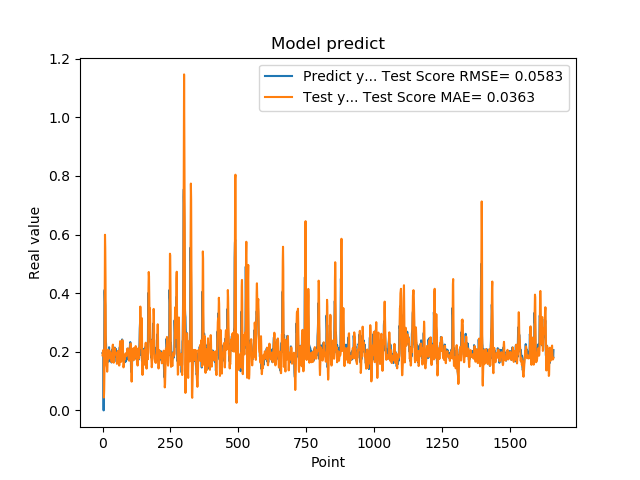

Source data for this figure (header and first rows):
1.955727785830000398e-01, 1.879002596129721314e-01
1.954265981910000005e-01, 1.971495419998815501e-01
2.004670947789999880e-01, 1.976955239025270095e-01
2.029463946819999587e-01, 2.060190441619363932e-01
0.000000000000000000e+00, 2.025034587552194676e-01
1.862521618600000151e-01, 4.388230336055862907e-02
1.862153261900000301e-01, 6.896578662890594236e-02
4.038094580169999670e-01, 1.360376102343006099e-01
4.118085205549999461e-01, 3.912255543192350027e-01
3.743042349819999948e-01, 5.992672396392901835e-01
3.571429848669999685e-01, 5.539171535477784847e-01
2.572054266930000055e-01, 4.476737819142317387e-01
2.409307956699999753e-01, 2.262567337856219718e-01
2.253161966800000249e-01, 1.709002495398387889e-01
1.935185044999999937e-01, 1.653535285089729745e-01
1.787700653079999924e-01, 1.521056540390405276e-01
1.622045934200000150e-01, 1.473743731279523461e-01
1.761920750140000269e-01, 1.321408528795387505e-01
1.883655935530000325e-01, 1.471768671967143005e-01
1.861467957499999548e-01, 1.833592987107834915e-01
1.954913884399999968e-01, 1.994707643327791324e-01
1.954011768099999935e-01, 2.072866550099292937e-01
1.660518944260000185e-01, 2.011268459991125968e-01
1.907722949980000249e-01, 1.761175502696088468e-01
2.156041562559999625e-01, 1.779748327522551188e-01
1.898660957809999716e-01, 2.004868253146079582e-01
1.770474612709999895e-01, 2.031280135506345896e-01
2.001174986360000074e-01, 1.895531306470127075e-01
1.948629021640000125e-01, 1.795958705412552814e-01
1.922753006219999894e-01, 1.816528814342948106e-01
1.779100298880000042e-01, 1.948642998050258979e-01
1.810636967419999854e-01, 1.837293571536841030e-01
1.680064052340000114e-01, 1.697427090916888426e-01
1.635809391740000174e-01, 1.671631215889836375e-01
1.706920862200000111e-01, 1.645920974398740466e-01
1.916799396280000345e-01, 1.753678763410005115e-01
2.085516005749999957e-01, 1.924393190371319895e-01
2.058236002919999752e-01, 2.172619388329223855e-01
1.828240007160000513e-01, 2.244246467477762352e-01
1.857409924269999846e-01, 1.983809507318622933e-01
1.775099337099999841e-01, 1.738476662844405107e-01
1.752161234619999952e-01, 1.627659019058769196e-01
1.971126049759999999e-01, 1.672767892688500069e-01
1.845117062330000057e-01, 1.920094457696813750e-01
1.984785944219999987e-01, 1.940789035844229515e-01
2.143009155989999692e-01, 2.017439817361040000e-01
1.841159015890000139e-01, 2.126211356526056528e-01
2.104043960570000094e-01, 1.916095618326504324e-01
2.032361328599999739e-01, 1.982739086001109874e-01
2.088565975429999833e-01, 1.923127282259413928e-01
1.960448026660000231e-01, 1.945210373724775288e-01
1.900728046889999523e-01, 1.953001747943778343e-01
1.658952832220000062e-01, 1.726290129348031777e-01
1.872539073229999851e-01, 1.588173462034109806e-01
1.852532625200000171e-01, 1.637499261563770958e-01
1.799222826959999966e-01, 1.809487808368299699e-01
2.012764066460000223e-01, 1.874679443194213202e-01
1.978618204589999985e-01, 2.034524333022078302e-01
1.950792670250000027e-01, 2.004111988317595350e-01
1.711323857310000085e-01, 1.993198139466128560e-01
1.623787879939999901e-01, 1.784582350437878828e-01
... 1,599 more rows
